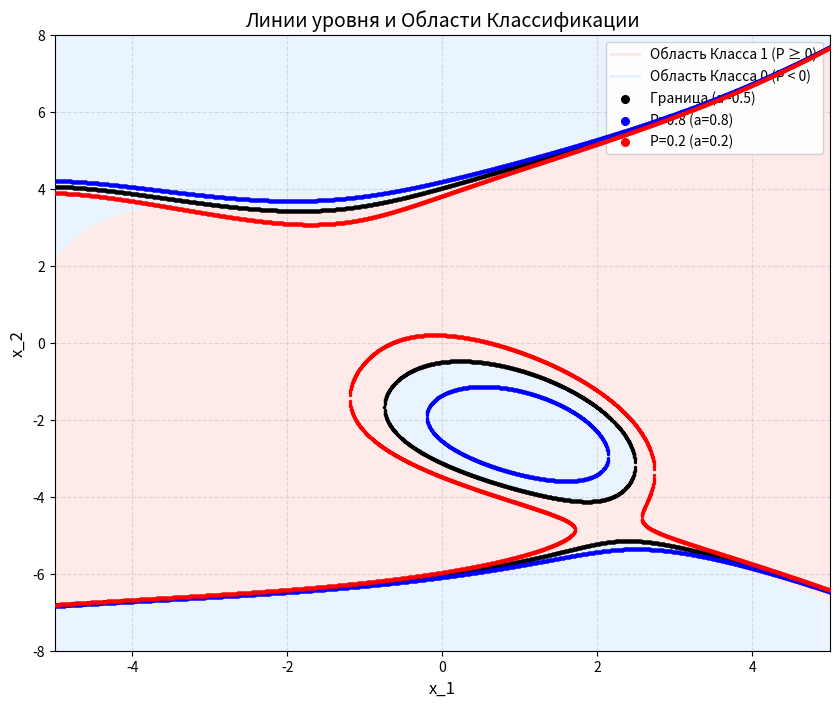

Write the Python code that produced this figure.
import numpy as np
import matplotlib.pyplot as plt

#31 параметр

theta = np.array([
    1, 0, 2, 1, 1, 0,   
    0.1, -0.1, 0.05, 0.05, 0.02, 0.02, 0.01, 0.01, 0.01,
    0.005, -0.005, 0.003, -0.003, 0.002, 0.002, 0.001, -0.001,
    0.0005, -0.0005, 0.0003, -0.0003, 0.0002, 0.0002, 0.0001, -0.0001
])



#theta = np.array([1 for i in range(31)])


# a
a_values = [0.5, 0.8, 0.2]

def calculate_K(a):
    if a <= 0 or a >= 1:
        return np.nan
    return np.log((1 - a) / a)

K_values = [calculate_K(a) for a in a_values]

# --- (30 слагаемых) ---
def polynomial_grid(x1, x2, theta):
    res = (theta[0] +
           theta[1] * x1 +
           theta[2] * x2 +
           theta[3] * x1 * x2 +
           theta[4] * x1**2 +
           theta[5] * x2**2)

    res += theta[6] * x1**3
    res += theta[7] * x2**3
    res += theta[8] * (x1**2) * x2
    res += theta[9] * x1 * (x2**2)
    res += theta[10] * x1**4
    res += theta[11] * x2**4
    res += theta[12] * (x1**3) * x2
    res += theta[13] * x1 * (x2**3)
    res += theta[14] * (x1**2) * (x2**2)
    res += theta[15] * x1**5
    res += theta[16] * x2**5
    res += theta[17] * (x1**4) * x2
    res += theta[18] * x1 * (x2**4)
    res += theta[19] * (x1**3) * (x2**2)
    res += theta[20] * (x1**2) * (x2**3)
    res += theta[21] * x1**6
    res += theta[22] * x2**6
    res += theta[23] * (x1**5) * x2
    res += theta[24] * x1 * (x2**5)
    res += theta[25] * (x1**4) * (x2**2)
    res += theta[26] * (x1**2) * (x2**4)
    res += theta[27] * (x1**3) * (x2**3)
    res += theta[28] * x1**7
    res += theta[29] * x2**7
    res += theta[30] * (x1**6) * x2

    return res

# --- Решение уравнения по x2 ---
def find_roots_for_x1(x1_val, K, theta):
    # коэффициенты для многочлена по x2
    c7 = theta[29]
    c6 = theta[22]
    c5 = theta[16] + theta[24] * x1_val
    c4 = theta[11] + theta[18] * x1_val + theta[26] * (x1_val**2)
    c3 = theta[7] + theta[13] * x1_val + theta[20] * (x1_val**2) + theta[27] * (x1_val**3)
    c2 = theta[5] + theta[9] * x1_val + theta[14] * (x1_val**2) + theta[19] * (x1_val**3) + theta[25] * (x1_val**4)
    c1 = (theta[2] +
          theta[3] * x1_val +
          theta[8] * (x1_val**2) +
          theta[12] * (x1_val**3) +
          theta[17] * (x1_val**4) +
          theta[23] * (x1_val**5))
    c0 = (theta[0] +
          theta[1] * x1_val +
          theta[4] * (x1_val**2) +
          theta[6] * (x1_val**3) +
          theta[10] * (x1_val**4) +
          theta[15] * (x1_val**5) +
          theta[21] * (x1_val**6) +
          theta[28] * (x1_val**7) +
          theta[30] * (x1_val**6) * x1_val - K)

    coeffs = [c7, c6, c5, c4, c3, c2, c1, c0]
    roots = np.roots(coeffs)
    real_roots = roots[np.isreal(roots)].real
    return real_roots

# точки по x1
lines_data = {}
x_min, x_max = -5.0, 5.0
y_min, y_max = -8.0, 8.0
x_scan = np.linspace(x_min, x_max, 5000)

for a, K in zip(a_values, K_values):
    x_points, y_points = [], []
    for x_val in x_scan:
        roots = find_roots_for_x1(x_val, K, theta)
        for r in roots:
            if y_min <= r <= y_max:
                x_points.append(x_val)
                y_points.append(r)
    lines_data[a] = (x_points, y_points)

# --- Визуализация ---
plt.figure(figsize=(10, 8))
plt.title(r'Линии уровня и Области Классификации', fontsize=14)
plt.xlabel('x_1', fontsize=12)
plt.ylabel('x_2', fontsize=12)

xx, yy = np.meshgrid(np.linspace(x_min, x_max, 400),
                     np.linspace(y_min, y_max, 400))

Z_raw = polynomial_grid(xx, yy, theta)
Z_class = np.where(Z_raw >= 0, 1, 0)

colors_fill = ['#dceeff', '#ffdcdc']
plt.pcolormesh(xx, yy, Z_class,
               cmap=plt.matplotlib.colors.ListedColormap(colors_fill),
               shading='auto', alpha=0.6, zorder=1) #заливка

plt.plot([], [], color='#ffdcdc', linewidth=10, label=r'Область Класса 1 (P ≥ 0)', alpha=0.7)
plt.plot([], [], color='#dceeff', linewidth=10, label=r'Область Класса 0 (P < 0)', alpha=0.7)

colors = {0.5: 'black', 0.8: 'blue', 0.2: 'red'}
labels = {0.5: 'Граница (a=0.5)', 0.8: 'P=0.8 (a=0.8)', 0.2: 'P=0.2 (a=0.2)'}

for a in a_values:
    xp, yp = lines_data[a]
    plt.scatter(xp, yp, s=2, color=colors[a], label=labels[a], zorder=10)

plt.xlim(x_min, x_max)
plt.ylim(y_min, y_max)

leg = plt.legend(loc='upper right', framealpha=0.9)
for lh in leg.legend_handles:
    if isinstance(lh, plt.matplotlib.lines.Line2D):
        lh.set_linewidth(2)
    else:
        lh._sizes = [30]

plt.grid(True, linestyle='--', alpha=0.4, zorder=0)
plt.show()
